Run: headless pygame with SDL's dummy video driver; simulated clock (each Clock.tick advances the game by its frame time, no real sleeping); random seed 0; keys injected as events and as key.get_pressed() state; no mouse input.
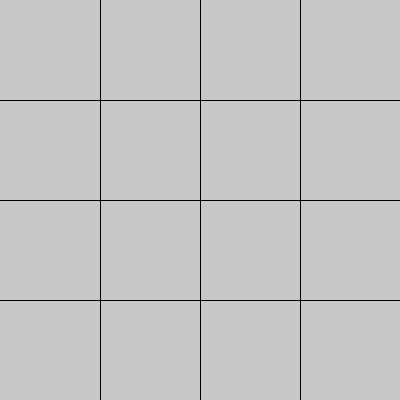
Frame 1 of 4 · flips 1–60 · no input
Frame 2 of 4 · flips 61–180 · tapped SPACE, RETURN · held RIGHT (→), D · screen unchanged from frame 1, image omitted
Frame 3 of 4 · flips 181–300 · held DOWN (↓), S · screen unchanged from frame 2, image omitted
Frame 4 of 4 · flips 301–420 · held LEFT (←), A, UP (↑), W · screen unchanged from frame 3, image omitted

The pygame program that drew these frames:

import pygame
import sys

pygame.init()

#screen parameters
SCREEN_WIDTH = 400
SCREEN_HEIGHT = 400

tile_size = 100

#colours
bg = (200, 200, 200)
line = (0, 0, 0)

screen = pygame.display.set_mode((SCREEN_WIDTH, SCREEN_HEIGHT))

#This finction draws the grid to keep the tiles in
def draw_grid(tile_size):
    screen.fill(bg)

    #veritcal lines
    for x in range(tile_size, SCREEN_WIDTH, tile_size):
        pygame.draw.line(screen, line, (x,0), (x, SCREEN_HEIGHT))

    #horizontal lines
    for x in range(tile_size, SCREEN_HEIGHT, tile_size):
        pygame.draw.line(screen, line, (0, x), (SCREEN_WIDTH, x))


run = True
while run:
    #check if the close button has been pressed
    for event in pygame.event.get():
        if event.type == pygame.QUIT:
            sys.exit()
            run == False

    draw_grid(tile_size)

    pygame.display.update()


pygame.display.quit()
pygame.quit()
